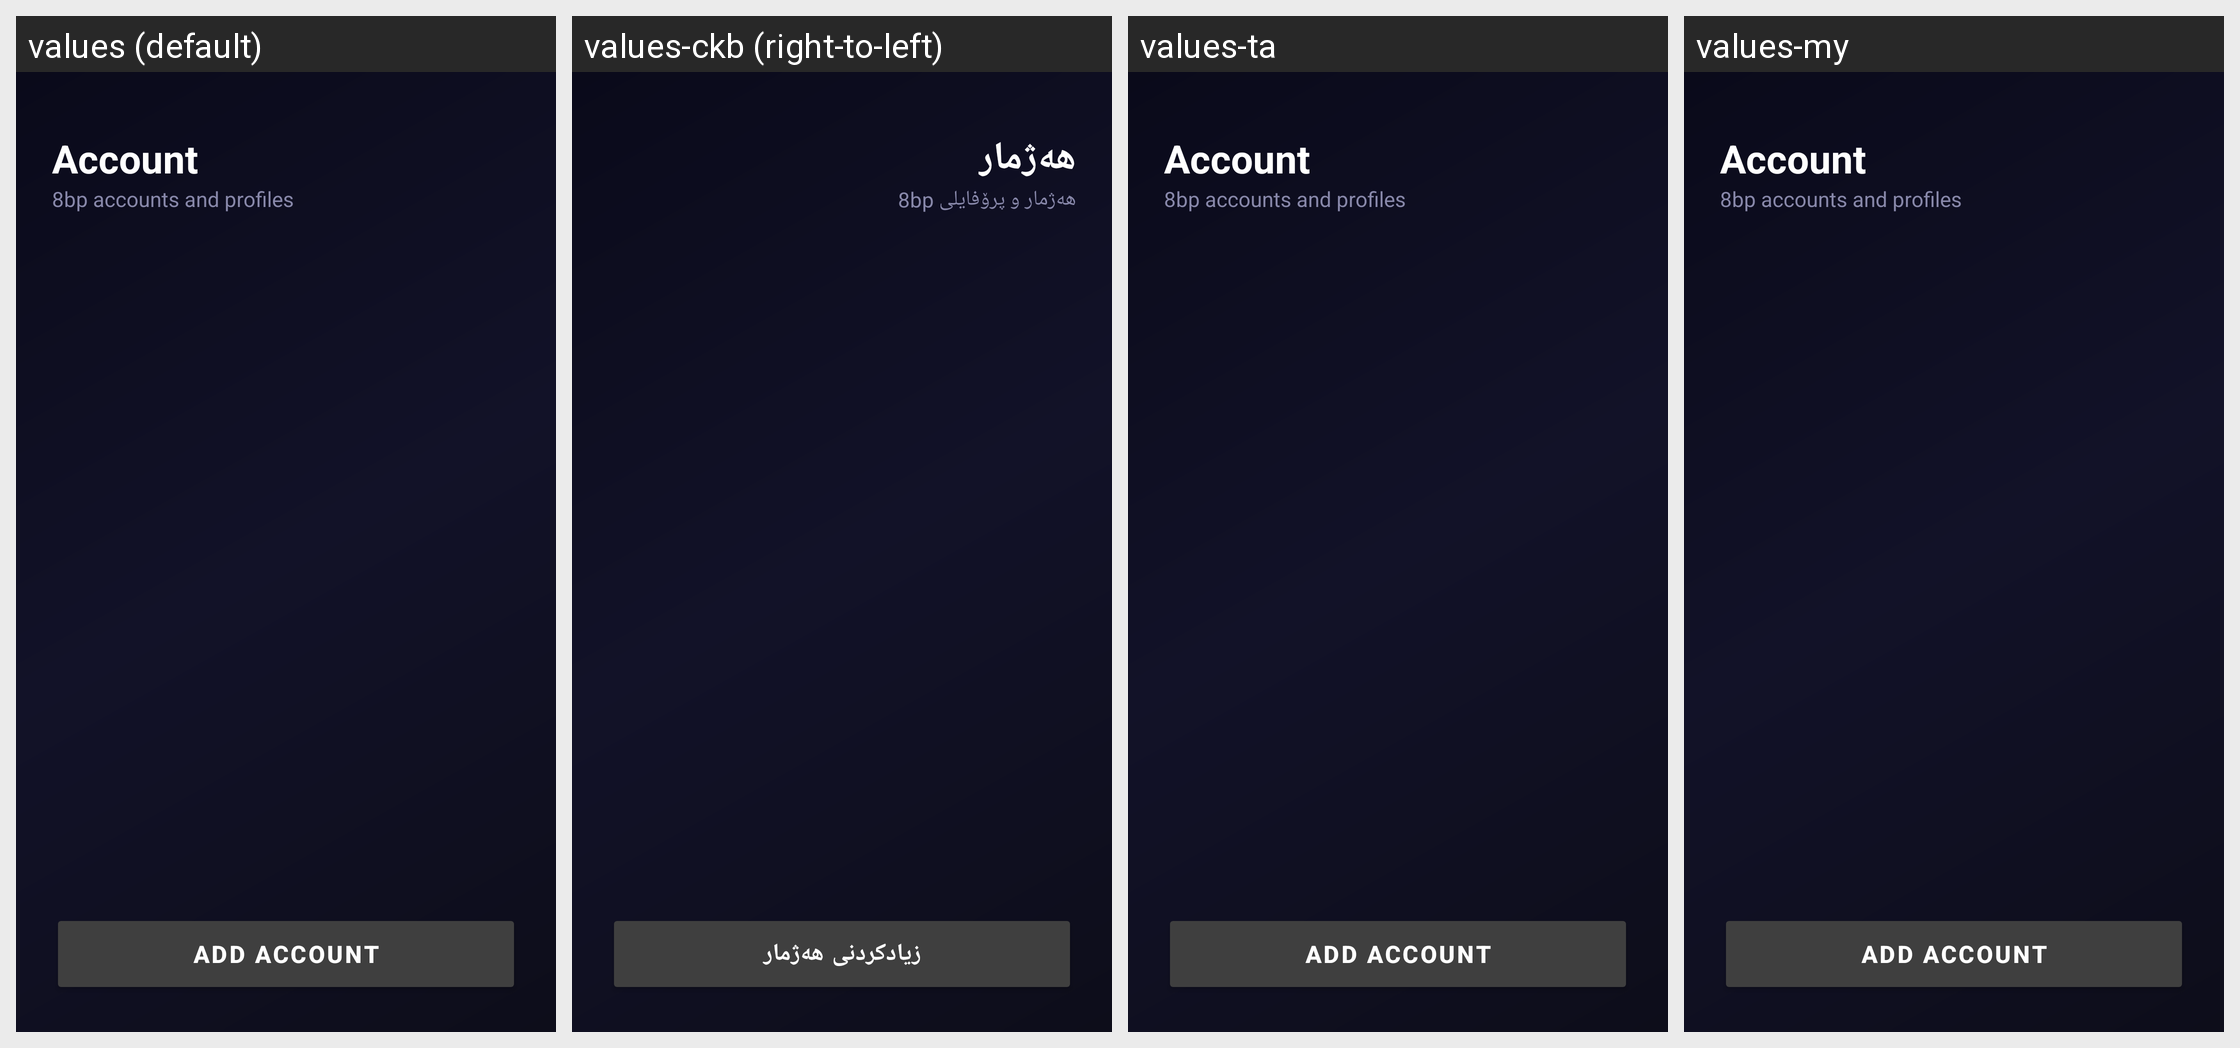

Translations of the strings shown on this Android screen, per locale in the grid:
Android screen res/layout/fragment_account.xml rendered under 4 locales, left to right: values (default), values-ckb (right-to-left), values-ta, values-my. Device: Nexus 5 (rendered at 1080×1920; each locale shown at half size, 540×960, under a caption strip naming it); theme Theme.AppMain.
Other locales in the repository, not shown: values-af, values-am, values-ar, values-as, values-az, values-be, values-bg, values-bn, values-bs, values-ca, values-cs, values-da, values-de, values-el, values-en-rCA, values-en-rGB, values-en-rIN, values-en-rXC, values-es, values-es-rUS, values-et, values-eu, values-fa, values-fi, values-fr, values-fr-rCA, values-gl, values-gu, values-hi, values-hr, values-hu, values-hy, values-in, values-is, values-it, values-iw, values-ja, values-ka, values-kk, values-km, values-kn, values-ko, values-ky, values-lo, values-lt, values-lv, values-mk, values-ml, values-mn, values-mr, values-ms, values-nb, values-ne, values-nl, values-or, values-pa, values-pl, values-pt, values-pt-rBR, values-pt-rPT, values-ro, values-ru, values-si, values-sk, values-sl, values-sq, values-sr, values-sv, values-sw, values-te, values-th, values-tl, values-tr, values-uk, values-ur, values-uz, values-vi, values-zh-rCN, values-zh-rHK, values-zh-rTW, values-zu.
Strings drawn on this screen, with the default value and each locale's value (text and hints the layout hard-codes, and strings that could not be matched under every locale, appear in the picture but are not listed):

account_page_title
  values: Account
  values-ckb: هەژمار
  values-ta: Account  [not translated; the default value is used]
  values-my: Account  [not translated; the default value is used]

account_page_subtitle
  values: 8bp accounts and profiles
  values-ckb: هەژمار و پرۆفایلی 8bp
  values-ta: 8bp accounts and profiles  [not translated; the default value is used]
  values-my: 8bp accounts and profiles  [not translated; the default value is used]

add_account
  values: Add Account
  values-ckb: زیادکردنی هەژمار
  values-ta: Add Account  [not translated; the default value is used]
  values-my: Add Account  [not translated; the default value is used]
